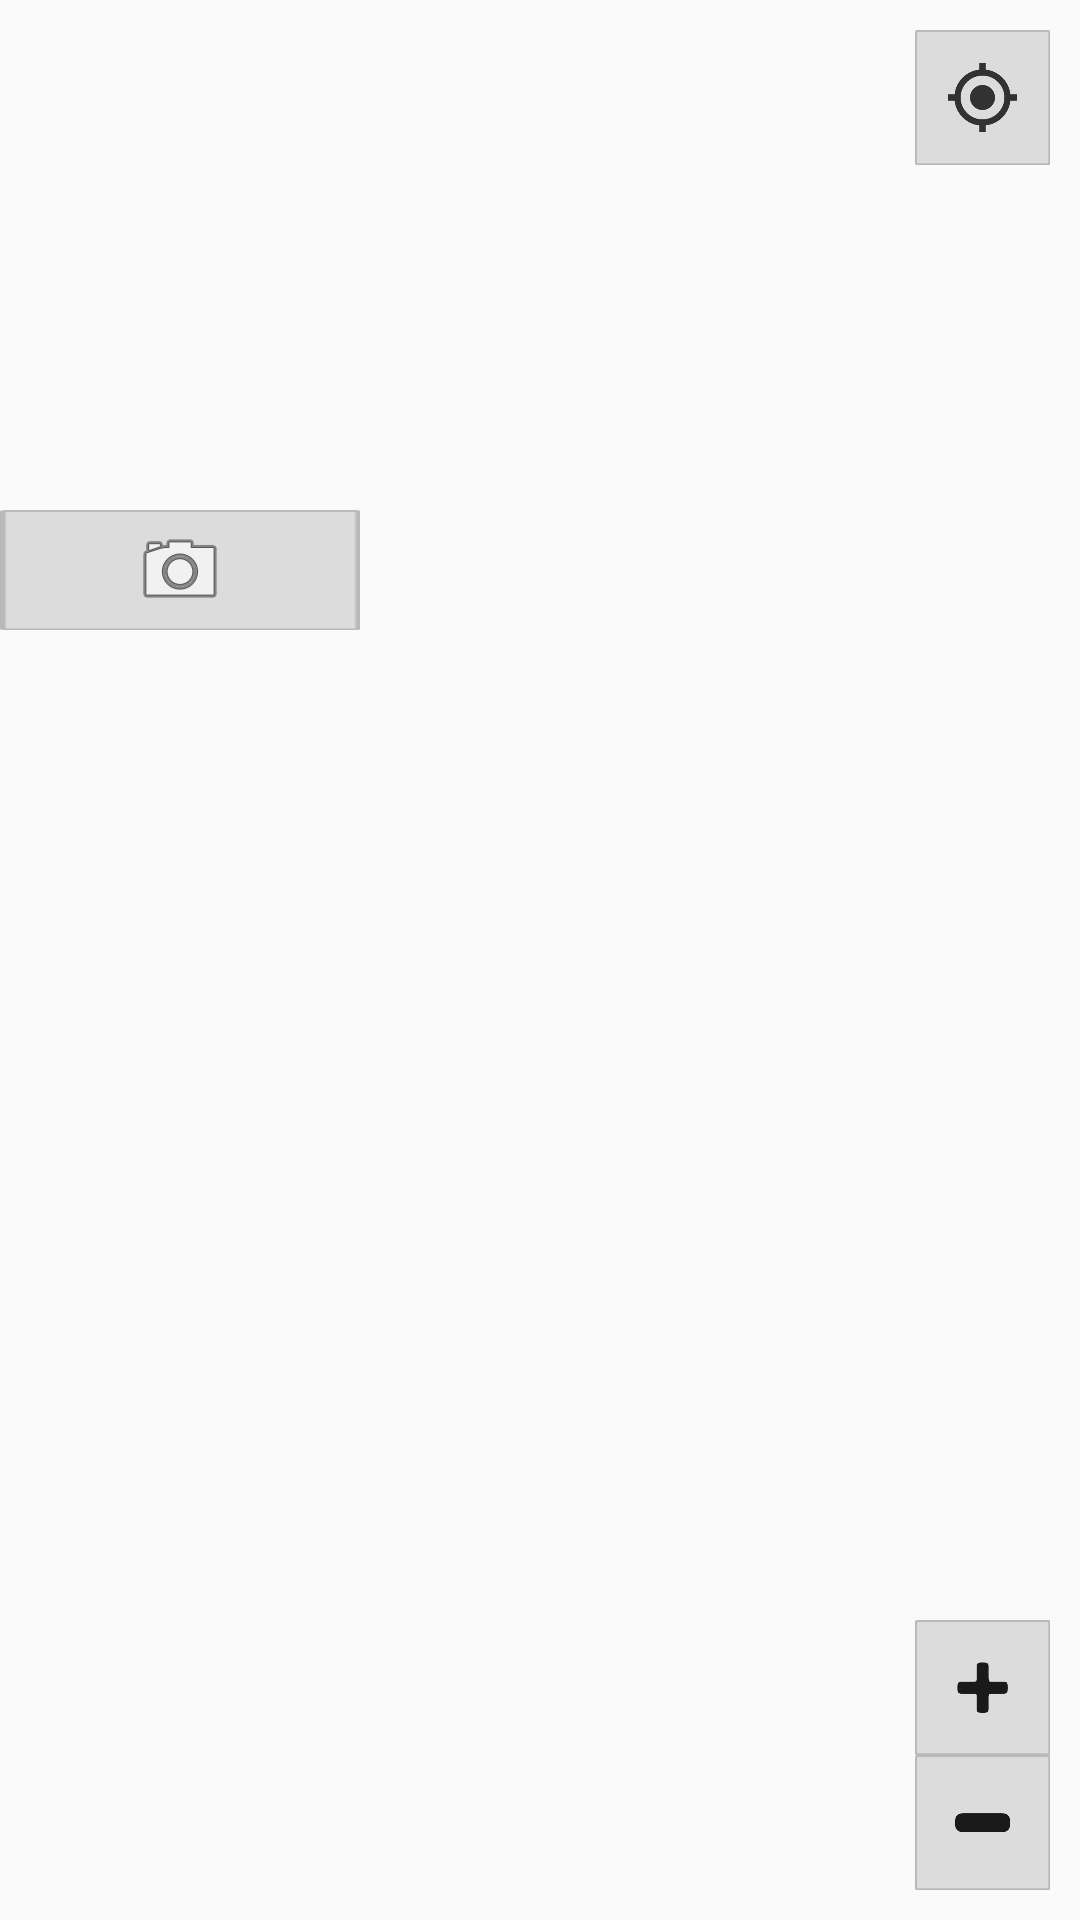

Write the Android layout XML for this screen, with the resource values it uses.
<!-- AndroidManifest.xml: application theme AppTheme -->
<!-- res/layout/fragment_map.xml -->
<layout
	xmlns:android = "http://schemas.android.com/apk/res/android"
	xmlns:app = "http://schemas.android.com/apk/res-auto"
	xmlns:tools = "http://schemas.android.com/tools">

	
	<RelativeLayout
		android:id = "@+id/activity_main"
		android:layout_width = "match_parent"
		android:layout_height = "match_parent">

		
		<FrameLayout
			android:id = "@+id/map_view_parent"
			android:layout_width = "match_parent"
			android:layout_height = "match_parent">

			
			<ImageView
				android:layout_width = "match_parent"
				android:layout_height = "match_parent"
				android:scaleType = "centerCrop"
				android:src = "@drawable/sample_map"
				android:visibility = "gone"
				tools:visibility = "visible"/>
		</FrameLayout>

		
		<ProgressBar
			android:id = "@+id/progress_shadow"
			android:layout_width = "match_parent"
			style = "?android:attr/progressBarStyleHorizontal"
			android:layout_height = "8dp"
			android:layout_alignParentBottom = "true"
			android:visibility = "gone"
			tools:visibility = "visible"/>

		
		<LinearLayout
			android:id = "@+id/panel_speed_kcal"
			android:layout_width = "wrap_content"
			android:layout_height = "wrap_content"
			android:orientation = "vertical"
			android:padding = "10dp"
			android:visibility = "gone"
			tools:background = "#FF0000"
			tools:visibility = "visible"> 

			<TextView
				android:id = "@+id/txt_speed"
				android:layout_width = "wrap_content"
				android:layout_height = "wrap_content"
				android:layout_marginBottom = "5dp"
				android:shadowColor = "@android:color/black"
				android:shadowDx = "3"
				android:shadowDy = "3"
				android:shadowRadius = "2"
				android:textColor = "@android:color/white"
				android:textSize = "25sp"
				android:textStyle = "bold"
				tools:text = "5 ㎞/h"/>

			<TextView
				android:id = "@+id/txt_kcal"
				android:layout_width = "wrap_content"
				android:layout_height = "wrap_content"
				android:layout_marginBottom = "5dp"
				android:shadowColor = "@android:color/black"
				android:shadowDx = "3"
				android:shadowDy = "3"
				android:shadowRadius = "2"
				android:textColor = "@color/colorPrimary"
				android:textSize = "20sp"
				tools:text = "31 ㎉"/>

			<TextView
				android:id = "@+id/txt_time"
				android:layout_width = "wrap_content"
				android:layout_height = "wrap_content"
				android:shadowColor = "@android:color/black"
				android:shadowDx = "3"
				android:shadowDy = "3"
				android:shadowRadius = "2"
				android:textColor = "@android:color/white"
				android:textSize = "15sp"
				tools:text = "7 분 경과"/>
		</LinearLayout>

		
		<ImageButton
			android:id = "@+id/btn_location_chase"
			style = "@style/ImageButtonStyle"
			android:layout_width = "45dp"
			android:layout_height = "45dp"
			android:layout_alignParentRight = "true"
			android:layout_marginRight = "10dp"
			android:layout_marginTop = "10dp"
			android:src = "@drawable/action_my_location"/>

		
		<LinearLayout
			android:layout_width = "wrap_content"
			android:layout_height = "wrap_content"
			android:layout_alignParentBottom = "true"
			android:layout_alignParentRight = "true"
			android:layout_marginRight = "10dp"
			android:orientation = "vertical">

			<ImageButton
				android:id = "@+id/btn_zoom_in"
				style = "@style/ImageButtonStyle"
				android:layout_width = "45dp"
				android:layout_height = "45dp"
				android:src = "@drawable/action_zoom_in"/>

			<ImageButton
				android:id = "@+id/btn_zoom_out"
				style = "@style/ImageButtonStyle"
				android:layout_width = "45dp"
				android:layout_height = "45dp"
				android:src = "@drawable/action_zoom_out"/>

			<View
				android:layout_width = "1dp"
				android:layout_height = "10dp"/>
		</LinearLayout>

		
		<FrameLayout
			android:id = "@+id/for_touchevent"
			android:layout_width = "120dp"
			android:layout_height = "210dp">

			<ImageButton
				android:id = "@+id/btn_take_photo"
				style = "@style/GrayButtonStyle"
				android:layout_width = "match_parent"
				android:layout_height = "40dp"
				android:layout_gravity = "bottom"
				android:src = "@android:drawable/ic_menu_camera"/>
		</FrameLayout>
	</RelativeLayout>
</layout>
<!-- resources referenced by this layout -->
<resources>
  <color name="colorPrimary">#00b29c</color>
  <!-- drawable action_my_location (drawable) -->
  <?xml version="1.0" encoding="utf-8"?>
  
  
  <selector xmlns:android="http://schemas.android.com/apk/res/android">
      <item android:state_pressed="false" android:drawable="@drawable/action_my_location" />
      <item android:state_pressed="true" android:drawable="@drawable/action_my_location_white" />
  </selector>
  <!-- drawable action_zoom_in: png bitmap (drawable-hdpi, 2239 bytes) -->
  <!-- drawable action_zoom_out: png bitmap (drawable-hdpi, 1877 bytes) -->
  <style name="GrayButtonStyle">
  		<item name="android:background">@drawable/btn_square_flat</item>
  	</style>
  <style name="ImageButtonStyle" parent="GrayButtonStyle">
  		<item name="android:padding">10dp</item>
  		<item name="android:scaleType">fitXY</item>
  		<item name="android:cropToPadding">true</item>
  	</style>
  <style name="AppTheme" parent="Theme.AppCompat.Light.NoActionBar">
  		
  		<item name="colorPrimary">@color/colorPrimary</item>
  		<item name="colorPrimaryDark">@color/colorPrimaryDark</item>
  		<item name="colorAccent">@color/colorAccent</item>
  	</style>
  <!-- drawable action_my_location_white: png bitmap (drawable-hdpi, 3117 bytes) -->
  <!-- drawable btn_square_flat (drawable) -->
  <?xml version="1.0" encoding="utf-8"?>
  
  
  <selector xmlns:android="http://schemas.android.com/apk/res/android">
      <item android:state_pressed="false" android:drawable="@drawable/btn_square_flat_normal" />
      <item android:state_pressed="true" android:drawable="@drawable/btn_square_flat_push" />
  </selector>
  <color name="colorPrimaryDark">#007869</color>
  <color name="colorAccent">#cfbd31</color>
  <!-- drawable btn_square_flat_push: png bitmap (drawable-hdpi, 1343 bytes) -->
</resources>
